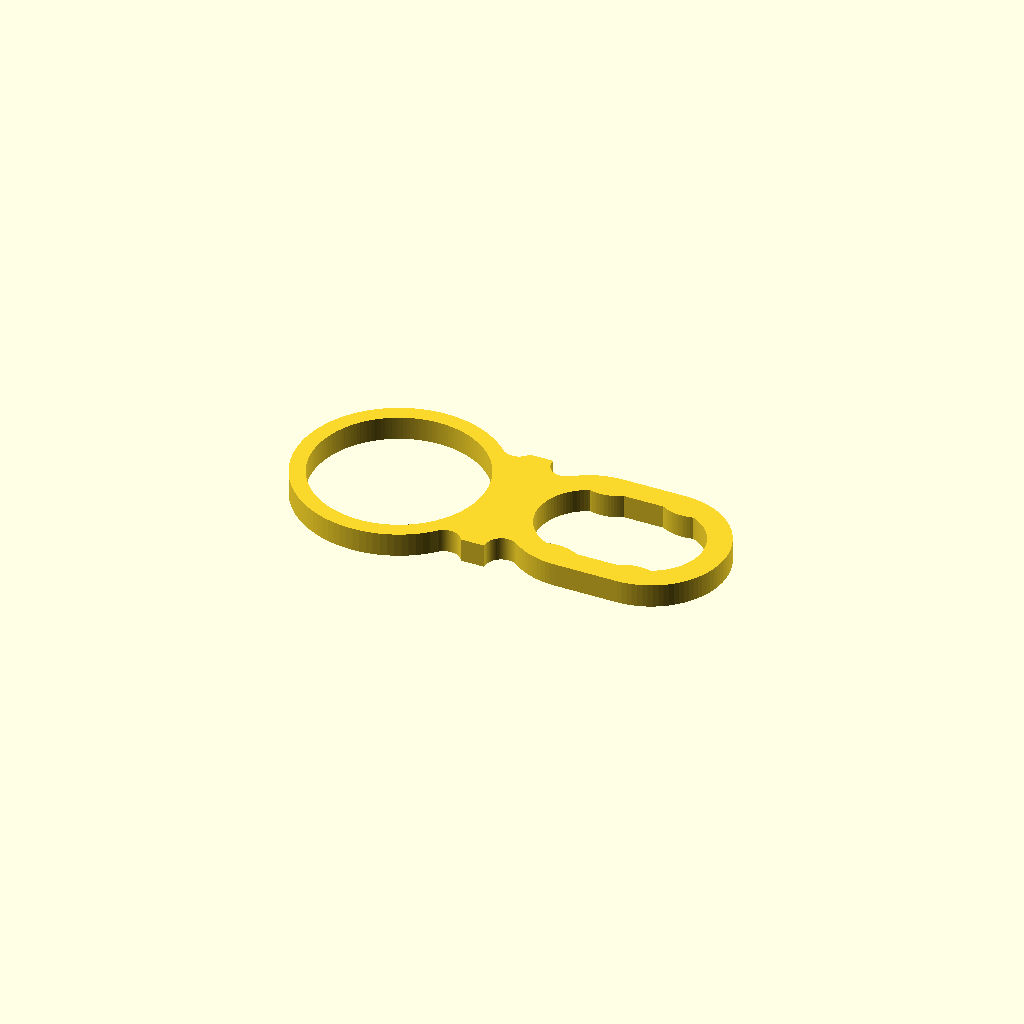
Cell 1 — every parameter at its default value.
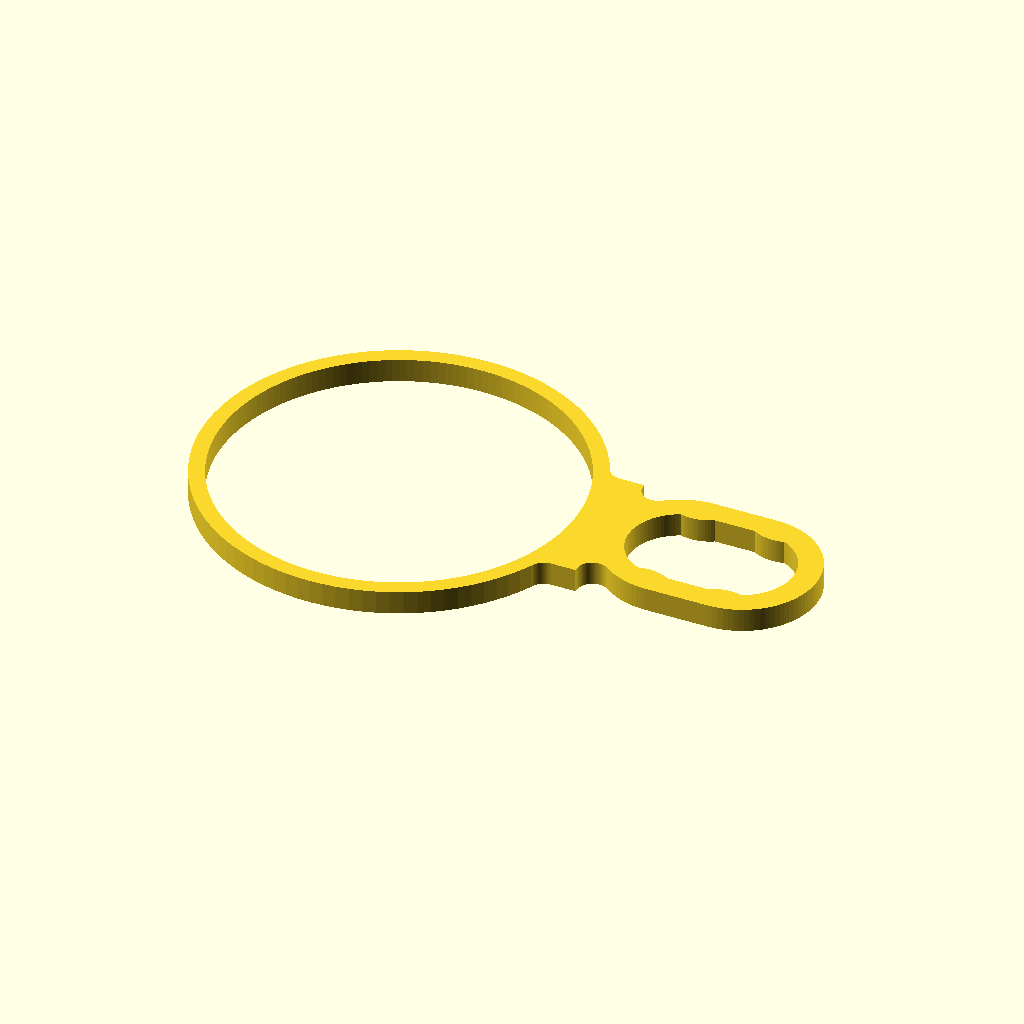
Cell 2: the same model with neck_id = 90.
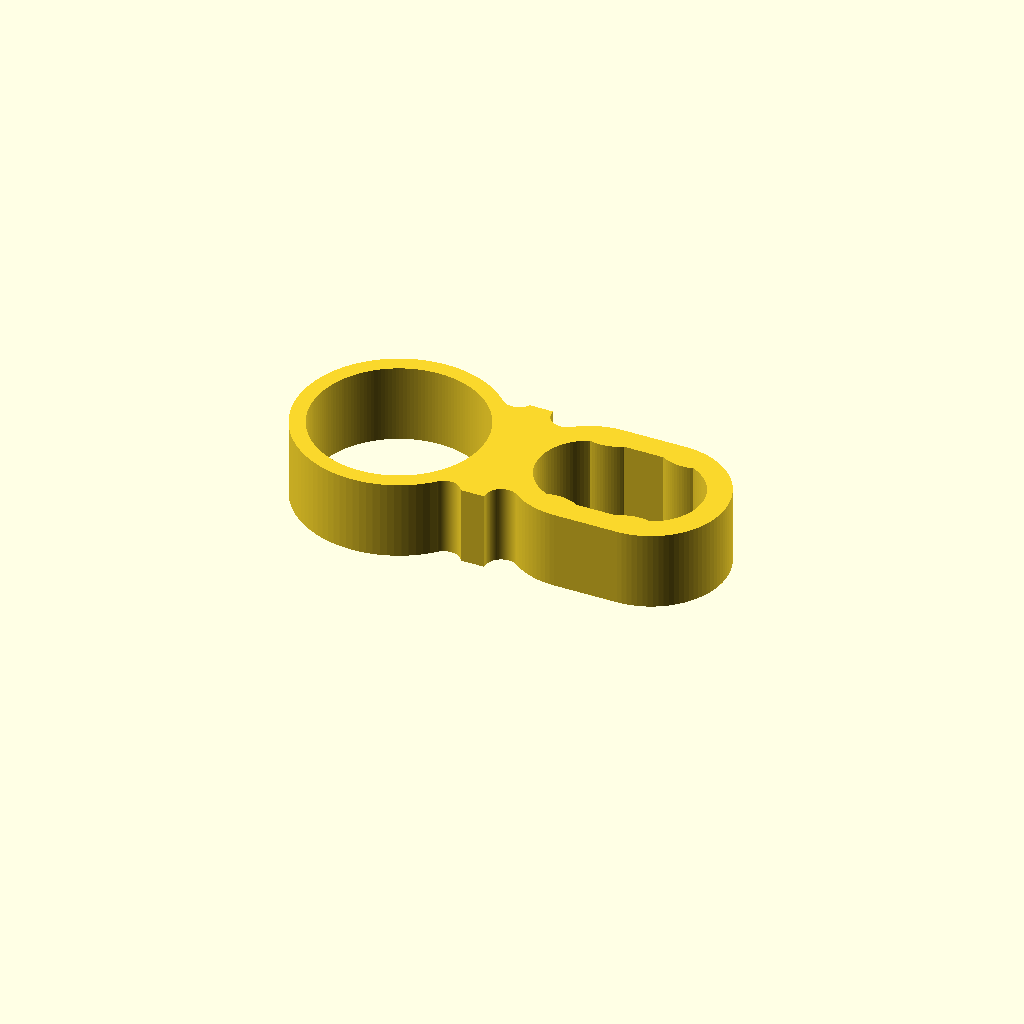
Cell 3: ring_height = 20 (everything else at default).
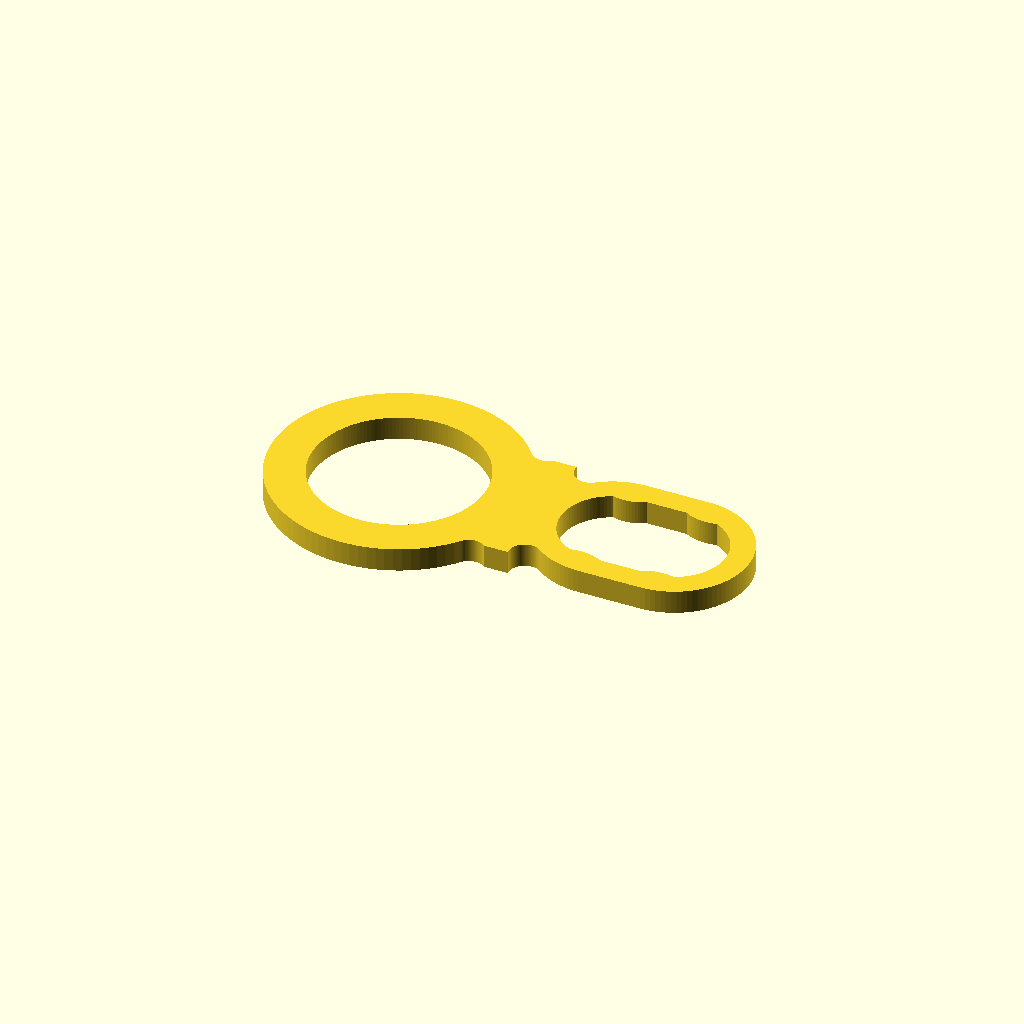
Cell 4: ring_wall = 10 (everything else at default).
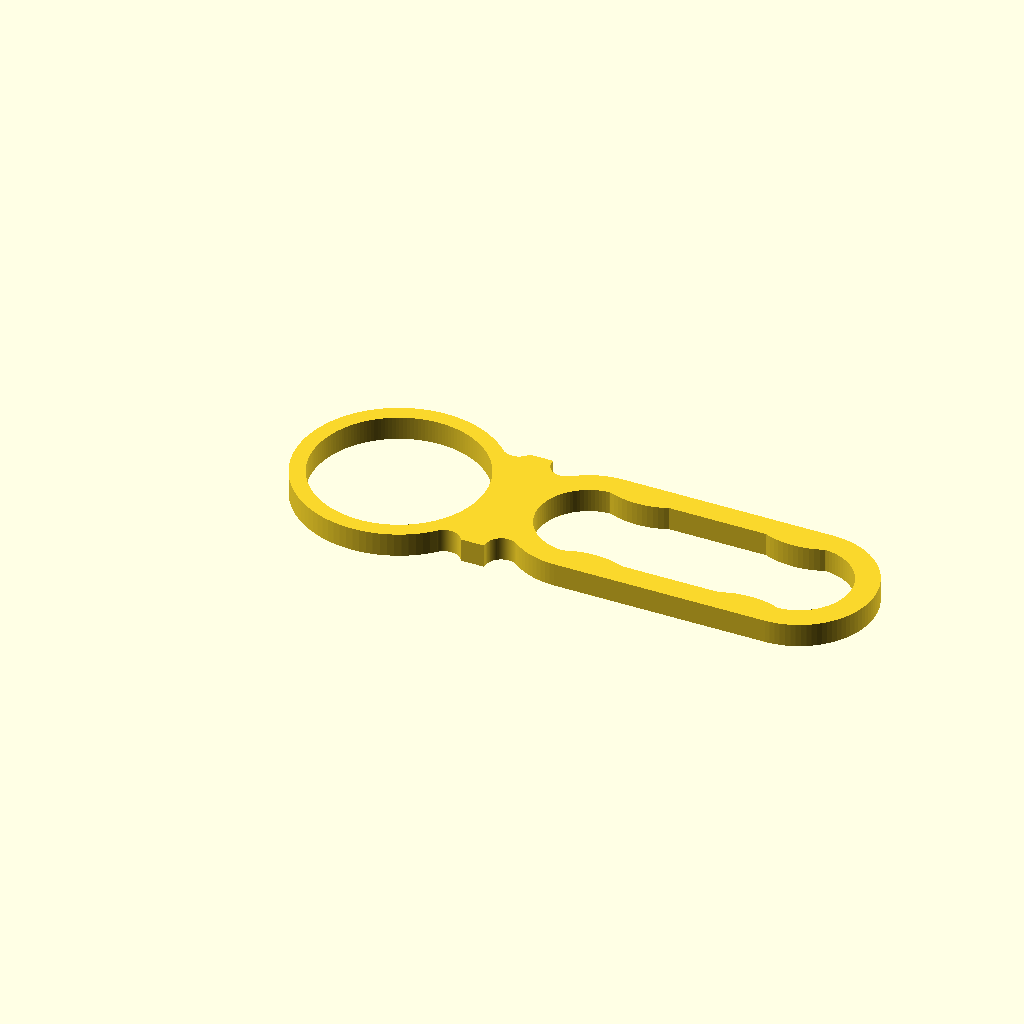
Cell 5 — loop_inner_w set to 80, the other parameters unchanged.
All cells are drawn from one camera (rotation 55°, 0°, 25°, orthographic, colour scheme Cornfield), so only the parameter changes between them.
OpenSCAD source file templates/ring_loop_handle.scad:
// TEMPLATE: ring-and-loop carry handle — a ring that sits around a neck (bottle, jar, cable) with a finger loop; optional finger scallops
// Interfaces: neck_id (the neck's outer diameter) + clearance -> bore. Origin at the bore axis, ring bottom on z = 0.
// Load path: loop -> tangent bridges -> ring. Print flat (ring on bed) so the carry load runs along the layers.

/* [Interface] */
neck_id = 43.2;          // [20:0.1:90]
clearance = 0.25;        // [0:0.05:0.8]
ring_height = 6;         // [3:0.5:20]
ring_wall = 4;           // [2:0.5:10]

/* [Loop] */
loop_inner_w = 42;       // [25:1:80]
loop_inner_h = 26;       // [15:1:45]
loop_thick = 6;          // [4:0.5:14]
bridge_len = 4;          // [0:0.5:20]  straight bridge between ring and loop (keeps the bore closed)
fillet_r = 4;            // [0:0.5:10]  fillet where bridges meet ring and loop
scallops = true;         // finger scallops on the inside long edges
scallop_depth = 1.5;     // [0:0.25:4]

/* [Render] */
render_target = "part";  // [part, coupon, assembly]

/* [Hidden] */
$fn = 96;
bore = neck_id + clearance;
ring_od = bore + 2 * ring_wall;
loop_cx = ring_od / 2 + bridge_len + loop_inner_w / 2 + loop_thick;   // loop center on +X
loop_ow = loop_inner_w + 2 * loop_thick;
loop_oh = loop_inner_h + 2 * loop_thick;

assert(bridge_len >= 0, "bridge_len must be >= 0");
assert(loop_inner_h > 2 * scallop_depth + 10, "scallops too deep for the loop height");
echo(bore = bore, ring_od = ring_od, overall_length = ring_od + bridge_len + loop_ow);

module stadium2d(w, h) { hull() { translate([-(w - h) / 2, 0]) circle(d = h); translate([(w - h) / 2, 0]) circle(d = h); } }

module outline2d() {
    // ring + bridges + loop as a 2D union, with fillets by offset trick
    offset(r = -fillet_r) offset(r = fillet_r) union() {
        circle(d = ring_od);
        translate([loop_cx, 0]) stadium2d(loop_ow, loop_oh);
        // bridges: two bars tangent-ish to the ring, leaving the bore closed
        for (s = [-1, 1]) translate([ring_od / 2 - 1, s * (loop_oh / 2 - loop_thick / 2) - loop_thick / 2]) square([bridge_len + 2, loop_thick]);
    }
}

module openings2d() {
    circle(d = bore, $fn = 160);
    translate([loop_cx, 0]) difference() {
        stadium2d(loop_inner_w, loop_inner_h);
        if (scallops) for (s = [-1, 1]) for (i = [-1, 1])
            translate([i * loop_inner_w / 4, s * (loop_inner_h / 2 + loop_inner_w / 4 - scallop_depth)]) circle(r = loop_inner_w / 4);
    }
}

module part() {
    linear_extrude(height = ring_height) difference() { outline2d(); openings2d(); }
}

module coupon() {
    // three rings, mating feature only: clearance -0.2 / 0 / +0.2, embossed labels
    for (i = [-1, 0, 1]) translate([i * (bore + 10), 0, 0]) {
        difference() { cylinder(d = bore + i * 0.2 + 2 * 2.4, h = 3); translate([0, 0, -1]) cylinder(d = bore + i * 0.2, h = 5, $fn = 160); }
        translate([0, (bore + 2 * 2.4) / 2 + 3, 0]) linear_extrude(1) text(str(i * 0.2), size = 4, halign = "center");
    }
}

module assembly() {
    part();
    %translate([0, 0, -3]) cylinder(d = neck_id, h = ring_height + 6);
    %translate([0, 0, ring_height + 0.3]) cylinder(d = neck_id + 18, h = 3);
}

if (render_target == "part") part();
else if (render_target == "coupon") coupon();
else assembly();
Parameter table extracted from the source (name, type, default, range or options):
neck_id: number, default 43.2, range 20 to 90, step 0.1
clearance: number, default 0.25, range 0 to 0.8, step 0.05
ring_height: number, default 6, range 3 to 20, step 0.5
ring_wall: number, default 4, range 2 to 10, step 0.5
loop_inner_w: number, default 42, range 25 to 80, step 1
loop_inner_h: number, default 26, range 15 to 45, step 1
loop_thick: number, default 6, range 4 to 14, step 0.5
bridge_len: number, default 4, range 0 to 20, step 0.5
fillet_r: number, default 4, range 0 to 10, step 0.5
scallops: bool, default true
scallop_depth: number, default 1.5, range 0 to 4, step 0.25
render_target: string, default "part", options "part", "coupon", "assembly"
